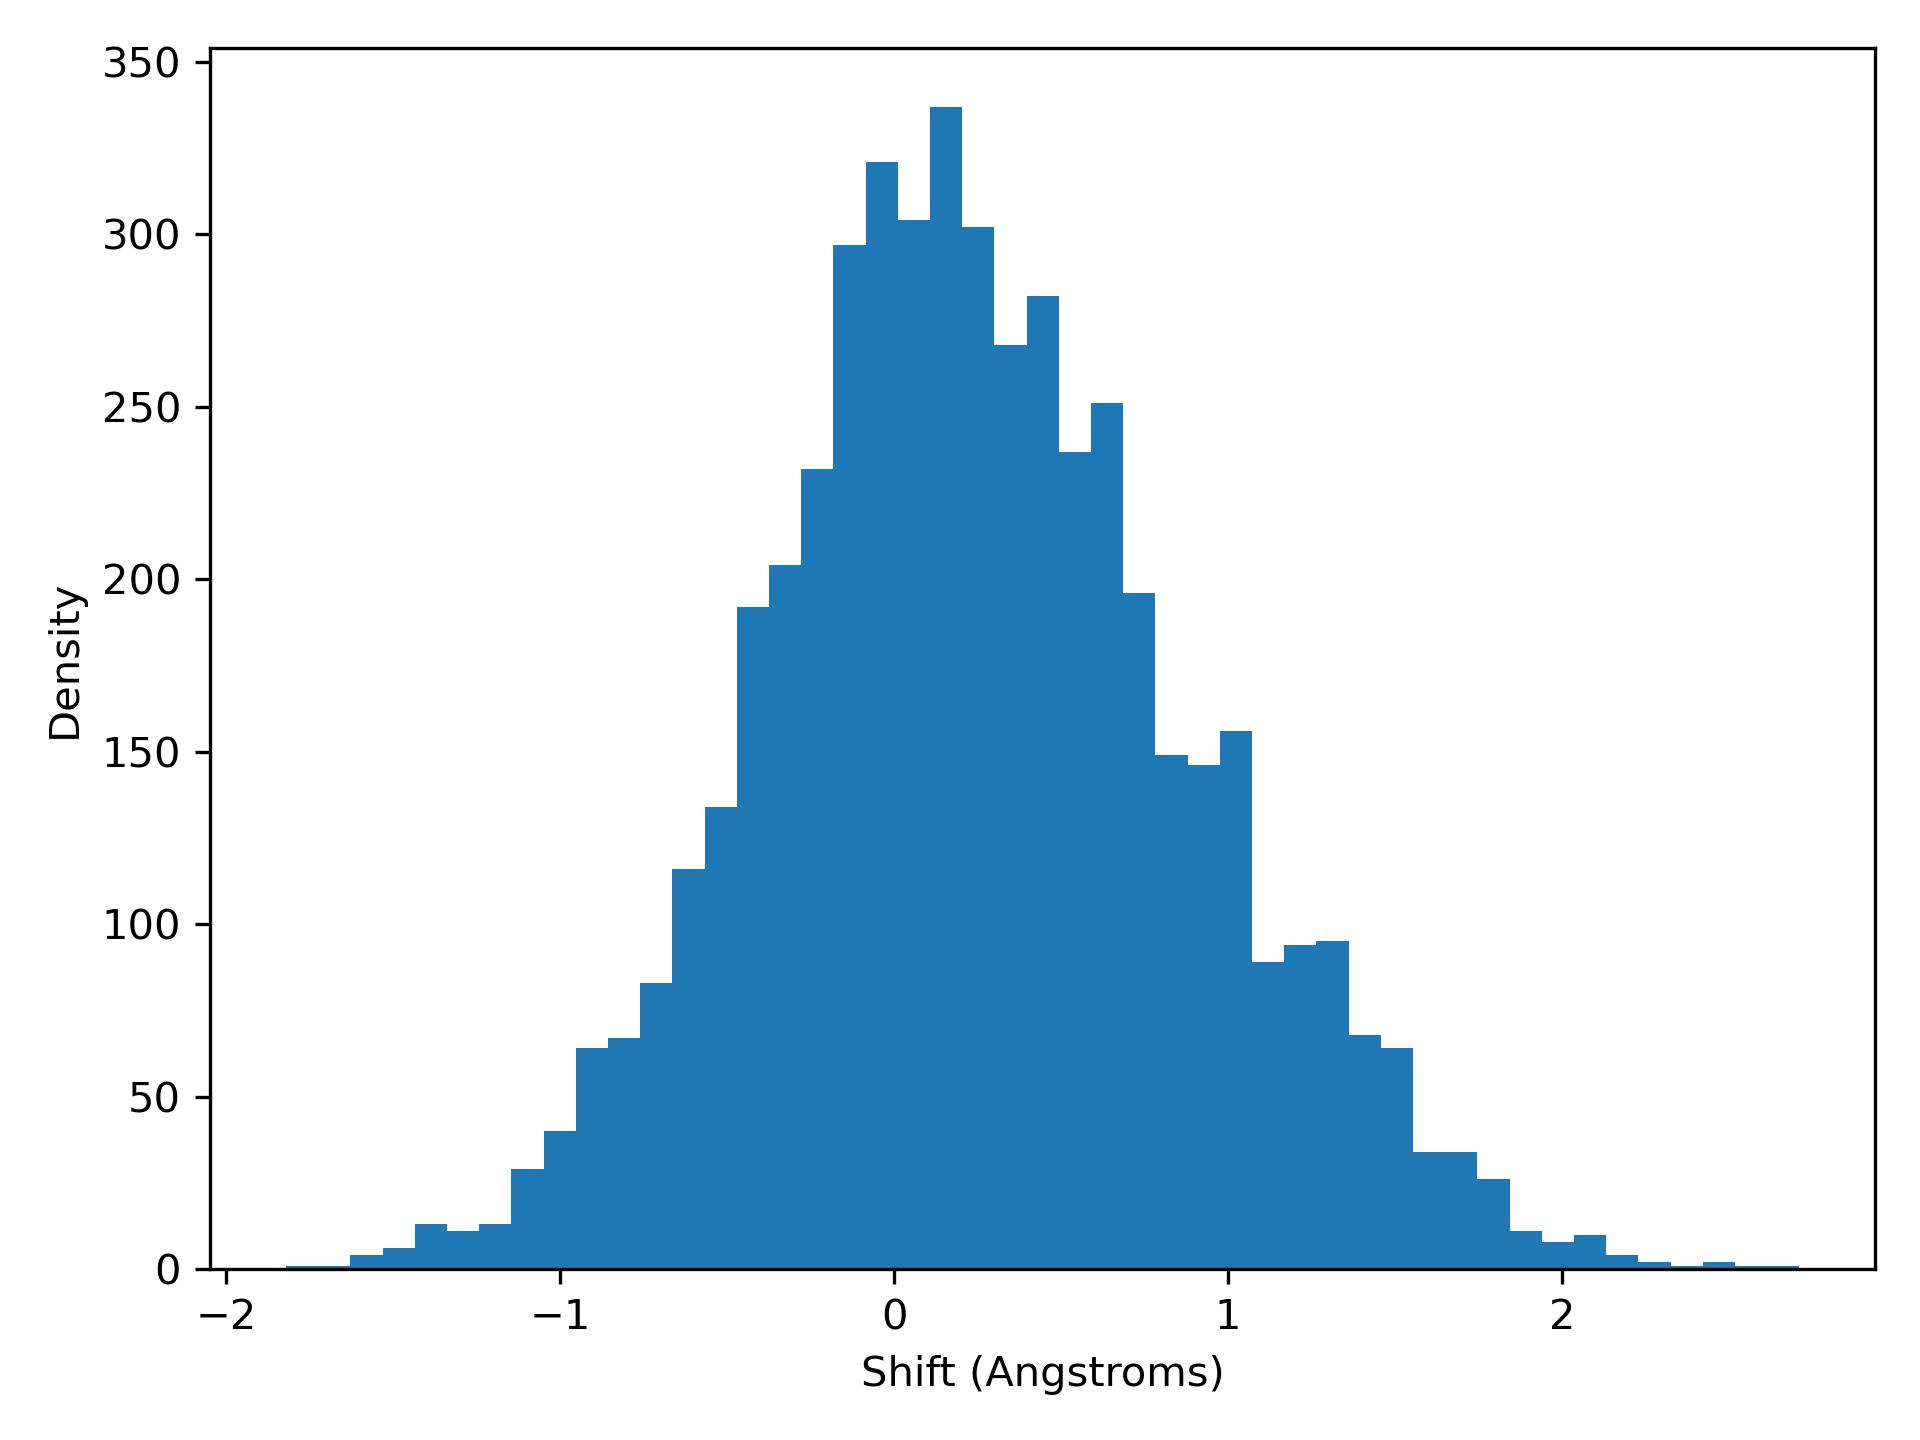

Values plotted in this chart, from the file beside it:
shift, density
-1.82, 1.0
-1.724, 1.0
-1.627, 4.0
-1.531, 6.0
-1.434, 13.0
-1.338, 11.0
-1.242, 13.0
-1.145, 29.0
-1.049, 40.0
-0.9526, 64.0
-0.8562, 67.0
-0.7598, 83.0
-0.6634, 116.0
-0.567, 134.0
-0.4706, 192.0
-0.3743, 204.0
-0.2779, 232.0
-0.1815, 297.0
-0.08511, 321.0
0.01128, 304.0
0.1077, 337.0
0.204, 302.0
0.3004, 268.0
0.3968, 282.0
0.4932, 237.0
0.5896, 251.0
0.686, 196.0
0.7823, 149.0
0.8787, 146.0
0.9751, 156.0
1.071, 89.0
1.168, 94.0
1.264, 95.0
1.361, 68.0
1.457, 64.0
1.553, 34.0
1.65, 34.0
1.746, 26.0
1.843, 11.0
1.939, 8.0
2.035, 10.0
2.132, 4.0
2.228, 2.0
2.324, 1.0
2.421, 2.0
2.517, 1.0
2.614, 1.0
